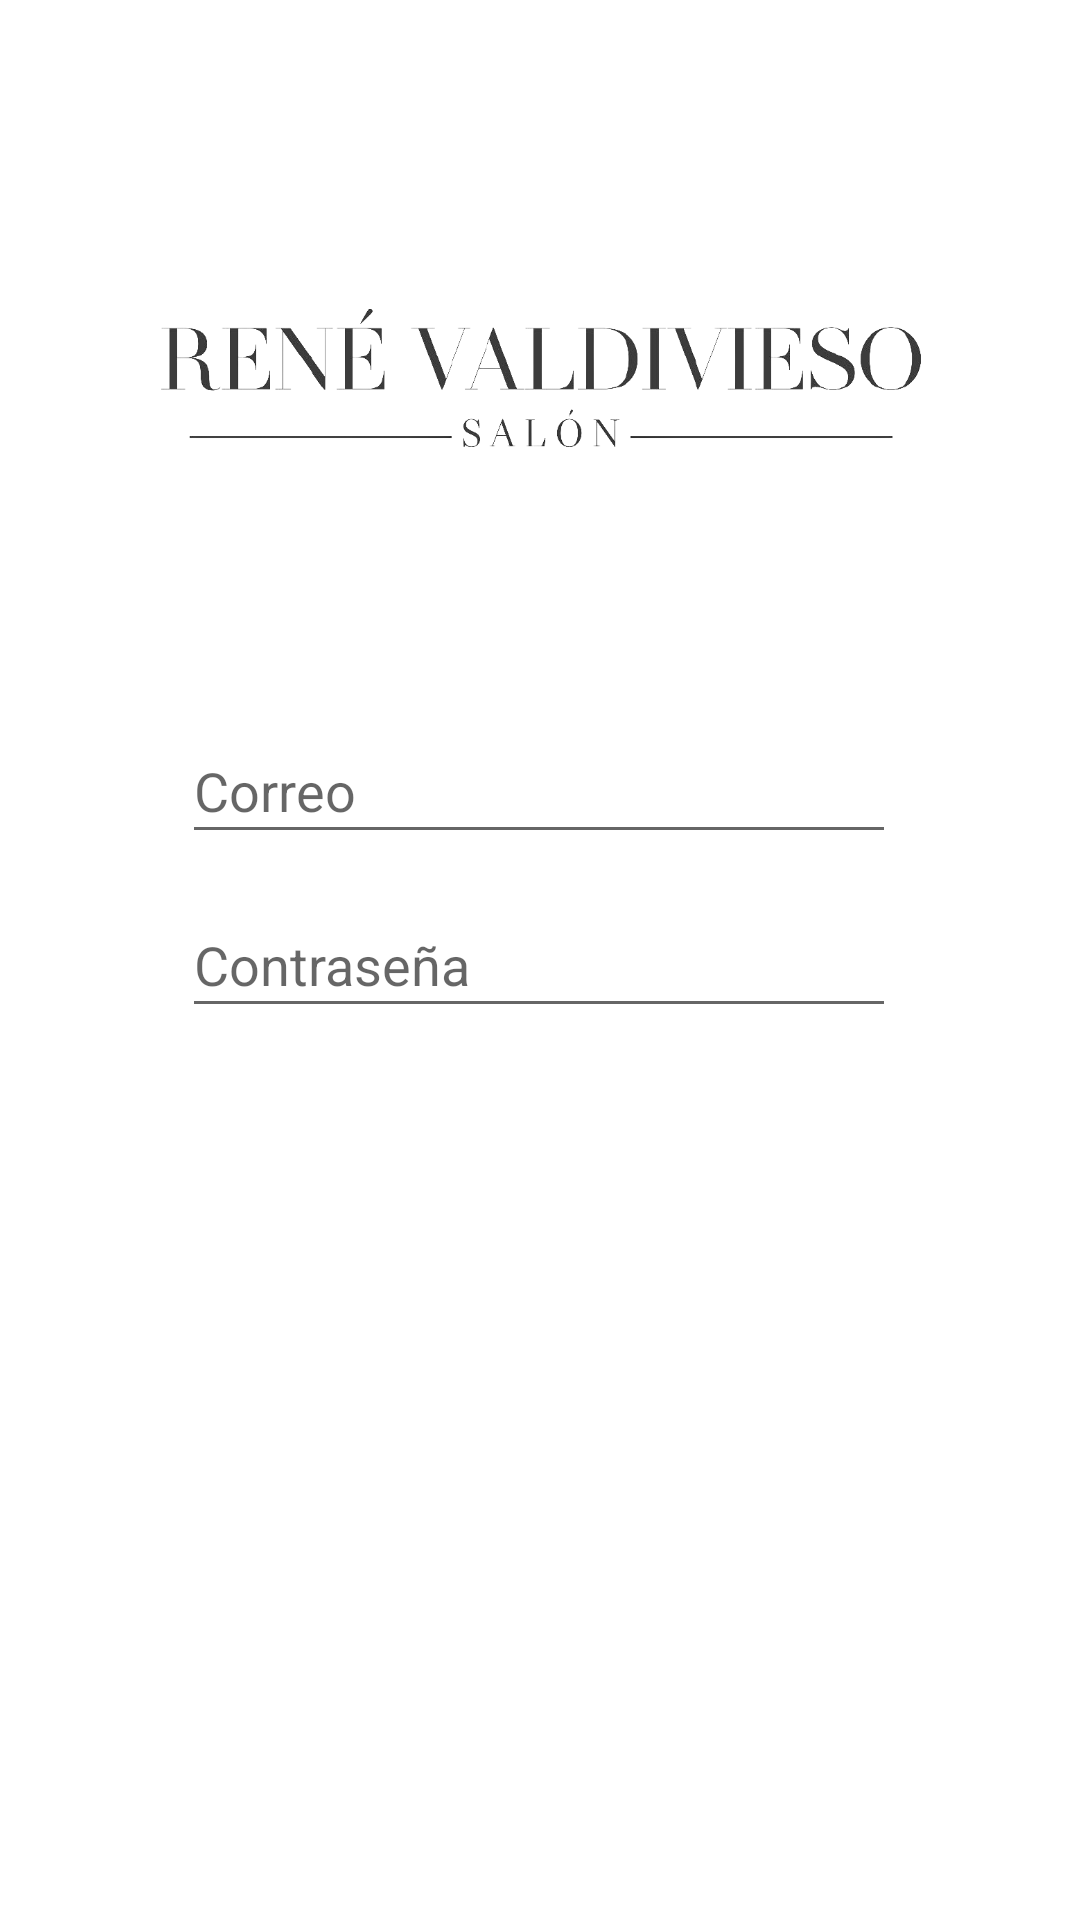

This screen was rendered from an Android layout file. Write that file and the resources it references.
<!-- AndroidManifest.xml: application theme Theme.Desafio2 -->
<!-- res/layout/activity_login.xml -->
<?xml version="1.0" encoding="utf-8"?>
<androidx.constraintlayout.widget.ConstraintLayout xmlns:android="http://schemas.android.com/apk/res/android"
    xmlns:app="http://schemas.android.com/apk/res-auto"
    xmlns:tools="http://schemas.android.com/tools"
    android:layout_width="match_parent"
    android:layout_height="match_parent"
    tools:context=".login">

    <ImageView
        android:id="@+id/imageView2"
        android:layout_width="256dp"
        android:layout_height="128dp"
        android:src="@drawable/icono"
        app:layout_constraintBottom_toBottomOf="parent"
        app:layout_constraintEnd_toEndOf="parent"
        app:layout_constraintHorizontal_bias="0.496"
        app:layout_constraintStart_toStartOf="parent"
        app:layout_constraintTop_toTopOf="parent"
        app:layout_constraintVertical_bias="0.127" />

    <EditText
        android:id="@+id/editTextTextEmailAddress"
        android:layout_width="238dp"
        android:layout_height="45dp"
        android:ems="10"
        android:hint="Correo"
        android:inputType="textEmailAddress"
        app:layout_constraintBottom_toBottomOf="parent"
        app:layout_constraintEnd_toEndOf="parent"
        app:layout_constraintHorizontal_bias="0.497"
        app:layout_constraintStart_toStartOf="parent"
        app:layout_constraintTop_toTopOf="parent"
        app:layout_constraintVertical_bias="0.403" />

    <EditText
        android:id="@+id/editTextTextPassword"
        android:layout_width="238dp"
        android:layout_height="45dp"
        android:ems="10"
        android:hint="Contraseña"
        android:inputType="textPassword"
        app:layout_constraintBottom_toBottomOf="parent"
        app:layout_constraintEnd_toEndOf="parent"
        app:layout_constraintHorizontal_bias="0.497"
        app:layout_constraintStart_toStartOf="parent"
        app:layout_constraintTop_toTopOf="parent" />
</androidx.constraintlayout.widget.ConstraintLayout>
<!-- resources referenced by this layout -->
<resources>
  <!-- drawable icono: png bitmap (drawable, 62099 bytes) -->
  <style name="Theme.Desafio2" parent="Theme.MaterialComponents.DayNight.DarkActionBar">
          
          <item name="colorPrimary">@color/black</item>
          <item name="colorPrimaryVariant">@color/purple_700</item>
          <item name="colorOnPrimary">@color/white</item>
          
          <item name="colorSecondary">@color/teal_200</item>
          <item name="colorSecondaryVariant">@color/teal_700</item>
          <item name="colorOnSecondary">@color/black</item>
          
          <item name="android:statusBarColor">@android:color/white</item>
          <item name="android:windowLightStatusBar">@android:color/black</item>
          
      </style>
  <color name="black">#FF000000</color>
  <color name="purple_700">#FF3700B3</color>
  <color name="white">#FFFFFFFF</color>
  <color name="teal_200">#FF03DAC5</color>
  <color name="teal_700">#FF018786</color>
</resources>
